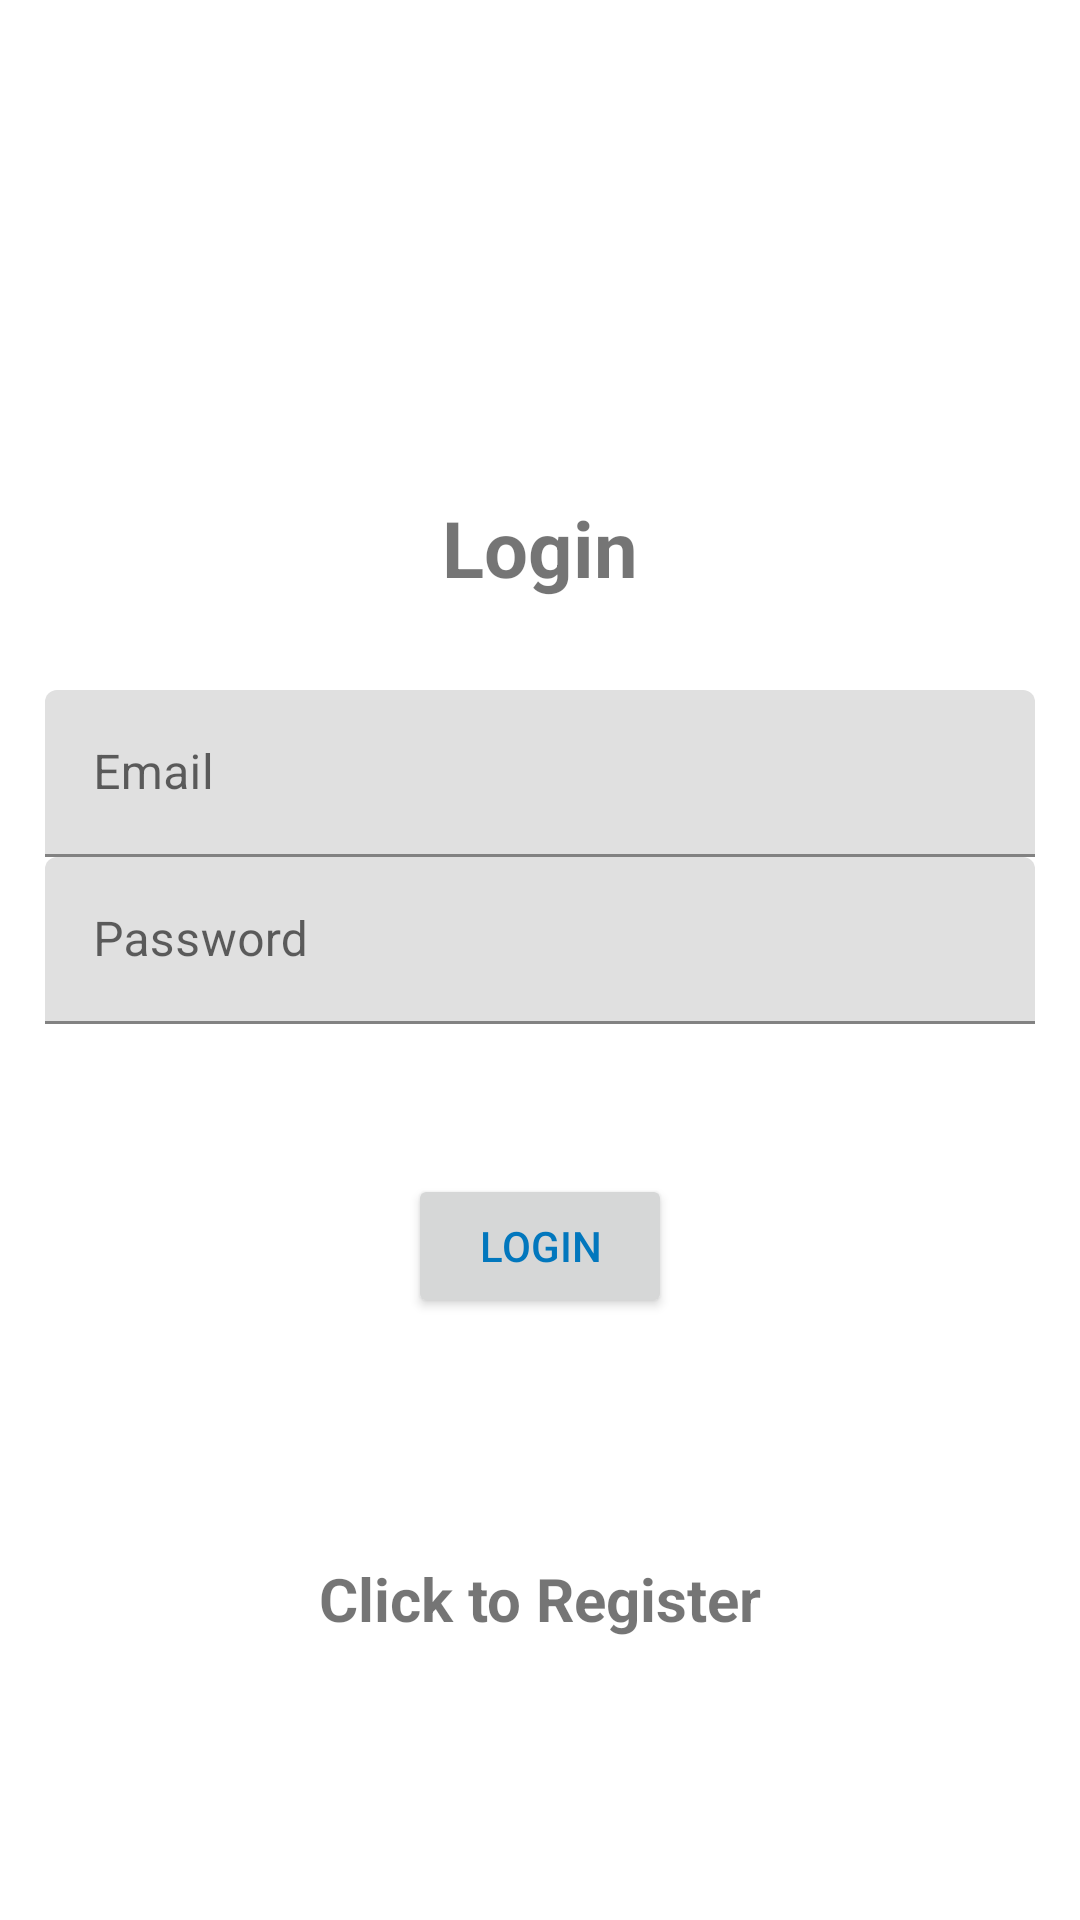

Write the Android layout XML for this screen, with the resource values it uses.
<!-- AndroidManifest.xml: application theme Theme.CollegeAdminApp -->
<!-- res/layout/activity_login2.xml -->
<?xml version="1.0" encoding="utf-8"?>
<androidx.constraintlayout.widget.ConstraintLayout xmlns:android="http://schemas.android.com/apk/res/android"
    xmlns:app="http://schemas.android.com/apk/res-auto"
    xmlns:tools="http://schemas.android.com/tools"
    android:layout_width="match_parent"
    android:orientation="vertical"
    android:gravity="center"
    android:layout_height="match_parent"
    android:padding="15dp"
    tools:context=".Login2">

    <TextView
        android:id="@+id/textView"
        android:layout_width="match_parent"
        android:layout_height="wrap_content"
        android:layout_marginTop="150dp"
        android:gravity="center"
        android:text="@string/login"
        android:textSize="26sp"
        android:textStyle="bold"
        app:layout_constraintEnd_toEndOf="parent"
        app:layout_constraintStart_toStartOf="parent"
        app:layout_constraintTop_toTopOf="parent" />

    <com.google.android.material.textfield.TextInputLayout
        android:id="@+id/textInputLayout4"
        android:layout_width="match_parent"
        android:layout_height="wrap_content"
        android:layout_marginTop="30dp"
        app:layout_constraintEnd_toEndOf="parent"
        app:layout_constraintStart_toStartOf="parent"
        app:layout_constraintTop_toBottomOf="@+id/textView">

        <com.google.android.material.textfield.TextInputEditText
            android:id="@+id/email"
            android:layout_width="match_parent"
            android:layout_height="wrap_content"
            android:hint="@string/email" />

    </com.google.android.material.textfield.TextInputLayout>

    <com.google.android.material.textfield.TextInputLayout
        android:id="@+id/textInputLayout"
        android:layout_width="match_parent"
        android:layout_height="wrap_content"
        app:layout_constraintEnd_toEndOf="parent"
        app:layout_constraintStart_toStartOf="parent"
        app:layout_constraintTop_toBottomOf="@+id/textInputLayout4">

        <com.google.android.material.textfield.TextInputEditText
            android:id="@+id/password"
            android:layout_width="match_parent"
            android:layout_height="wrap_content"
            android:hint="@string/password"
            tools:layout_editor_absoluteX="12dp"
            tools:layout_editor_absoluteY="103dp" />

    </com.google.android.material.textfield.TextInputLayout>

    <ProgressBar
        android:id="@+id/progressBar"
        android:visibility="gone"
        android:layout_width="wrap_content"
        android:layout_height="wrap_content"
        tools:ignore="MissingConstraints" />

    <Button
        android:id="@+id/login_button"
        android:layout_width="wrap_content"
        android:layout_height="wrap_content"
        android:layout_marginTop="50dp"
        android:text="@string/login"
        android:textColor="@color/Accent"
        app:layout_constraintEnd_toEndOf="parent"
        app:layout_constraintStart_toStartOf="parent"
        app:layout_constraintTop_toBottomOf="@+id/textInputLayout" />

    <TextView
        android:id="@+id/registerNow"
        android:layout_width="match_parent"
        android:layout_height="wrap_content"
        android:layout_marginTop="80dp"
        android:gravity="center"
        android:text="@string/click_to_register"
        android:textSize="20sp"
        android:textStyle="bold"
        app:layout_constraintEnd_toEndOf="parent"
        app:layout_constraintStart_toStartOf="parent"
        app:layout_constraintTop_toBottomOf="@+id/login_button" />



</androidx.constraintlayout.widget.ConstraintLayout>
<!-- resources referenced by this layout -->
<resources>
  <color name="Accent">#0277bd</color>
  <string name="click_to_register">Click to Register</string>
  <string name="email">Email</string>
  <string name="login">Login</string>
  <string name="password">Password</string>
  <style name="Theme.CollegeAdminApp" parent="Theme.MaterialComponents.DayNight.DarkActionBar">
  
          
          <item name="android:statusBarColor">?attr/colorPrimaryVariant</item>
          
      </style>
</resources>
